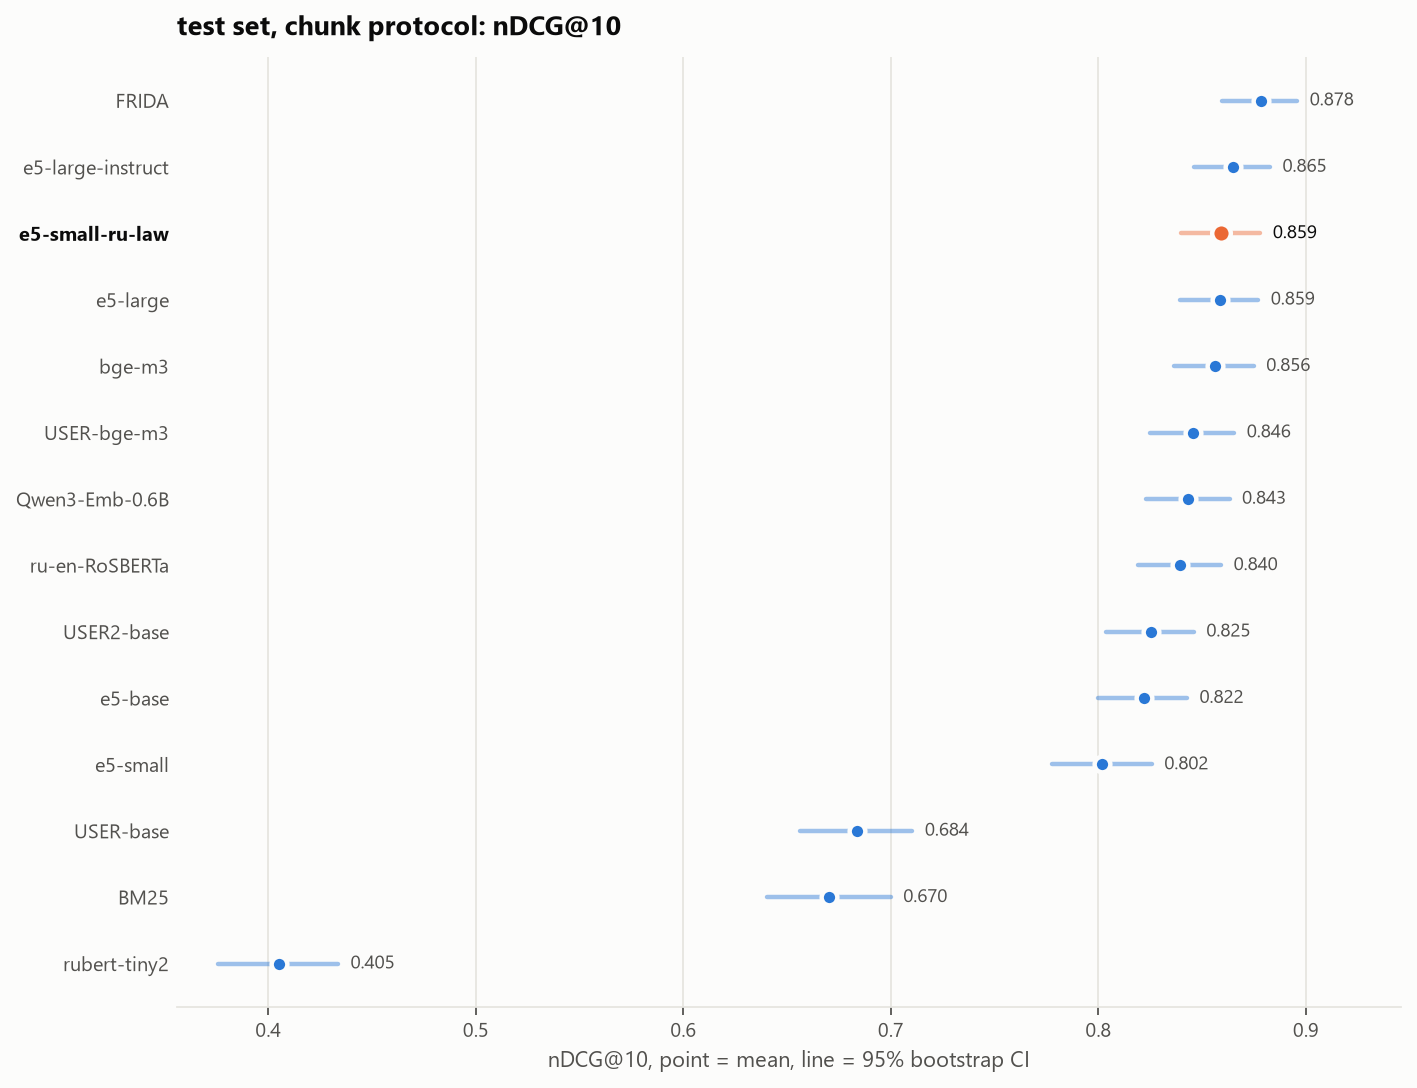

The data file committed next to this chart (first rows):
model, ndcg@10, ci_low, ci_high
FRIDA, 0.8783, 0.8594, 0.8958
e5-large-instruct, 0.8647, 0.8461, 0.8827
e5-large, 0.8587, 0.8392, 0.8771
bge-m3, 0.856, 0.8364, 0.8749
USER-bge-m3, 0.8457, 0.8251, 0.8655
Qwen3-Emb-0.6B, 0.843, 0.823, 0.8632
ru-en-RoSBERTa, 0.8396, 0.819, 0.8592
USER2-base, 0.8253, 0.8038, 0.846
e5-base, 0.8218, 0.7998, 0.8427
e5-small, 0.802, 0.7778, 0.8258
USER-base, 0.6837, 0.6563, 0.7104
BM25, 0.6703, 0.6403, 0.7
rubert-tiny2, 0.405, 0.3759, 0.4336
e5-small-ru-law, 0.8593, 0.8396, 0.8781
